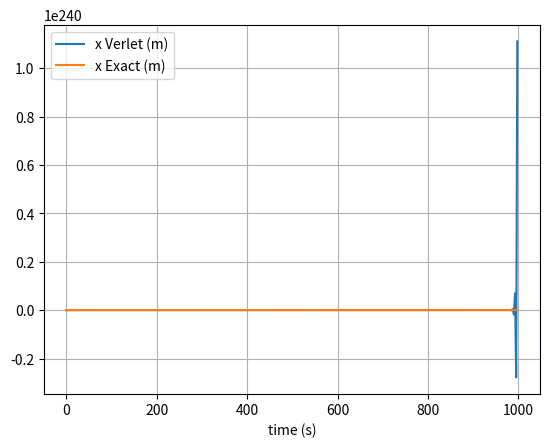
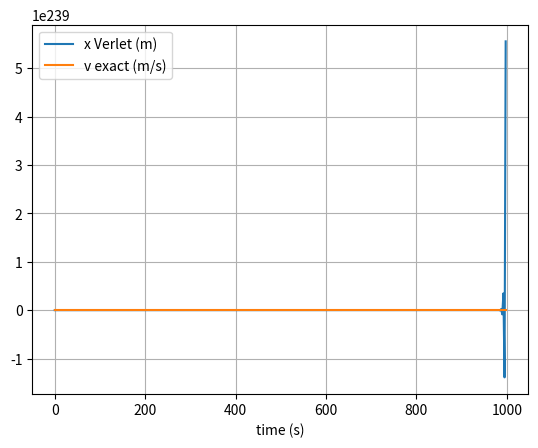

Reproduce these figures in Python, in order.
# uncomment the next line if running in a notebook
# %matplotlib inline
import numpy as np
import matplotlib.pyplot as plt

# mass, spring constant, initial position and velocity
m = 1
k = 1
x = 0
v = 1

# simulation time, timestep and time
t_max = 1000
dt = 2.5 # For example, if you take m = k= v0 = 1 
            # and calculate the trajectory from t = 0
            # to t = 1000, you should find that the Verlet integrator 
            # is stable for ∆t = 1 but not for ∆t = 2.
t_array = np.arange(0, t_max, dt)

# initialise empty lists to record trajectories
x_list = []
v_list = []

# initialise empty lists to record trajectories (for Verlet)
x_list_vlt = []
v_list_vlt = []

# Get general solution
x0 = x
v0 = v
omega = np.sqrt(k/m)
x_list_exact = []
v_list_exact = []







# Euler integration
for t in t_array:

    # append current state to trajectories
    x_list.append(x)
    v_list.append(v)

    # Append exact solution
    x_list_exact.append( x0*np.cos(omega*t) + (v0/omega)*np.sin(omega*t) )
    v_list_exact.append( -x0*omega*np.sin(omega*t) + v0*np.cos(omega*t)  )

    # calculate new position and velocity
    a = -k * x / m
    x = x + dt * v
    v = v + dt * a






# Verlet integration
# at t = 0*dt
x_list_vlt.append(x0)
v_list_vlt.append(v0)

# from t =1*dt 
x_list_vlt.append(x0 + dt*v0)
v_list_vlt.append(v0 - dt*k*x0/m)

# Setup the current state and previous one step state
x_t = x_list_vlt[1]
x_t_mins1 = x_list_vlt[0]
# v_t = x_list_vlt[1]
# v_t_mins1 = v_list_vlt[0]

# from t =2*dt onwards
for t in t_array[2:]:
    # First calculate the what should be the value at t + dt
    x_t_pls1 = 2*x_t - x_t_mins1 + dt**2 * (-k*x_t/m)
    x_list_vlt.append(x_t_pls1)
    v_list_vlt.append( (1/dt) * (x_t_pls1 - x_t) )

    # Update variables
    x_t_mins1 = np.copy(x_t)
    x_t = np.copy(x_t_pls1)






# convert trajectory lists into arrays, so they can be sliced (useful for Assignment 2)
x_array = np.array(x_list)
v_array = np.array(v_list)

x_array_exact = np.array(x_list_exact)
v_array_exact = np.array(v_list_exact)

x_array_vlt = np.array(x_list_vlt)
v_array_vlt = np.array(v_list_vlt)

# plot the position-time graph
plt.figure(1)
plt.clf()
plt.xlabel('time (s)')
plt.grid()
# plt.plot(t_array, x_array, label='x Euler (m)')
plt.plot(t_array, x_array_vlt, label='x Verlet (m)')
plt.plot(t_array, x_array_exact, label='x Exact (m)')
plt.legend()
plt.show()


plt.figure(2)
plt.clf()
plt.xlabel('time (s)')
plt.grid()
# plt.plot(t_array, v_array, label='x Euler (m)')
plt.plot(t_array, v_array_vlt, label='x Verlet (m)')
plt.plot(t_array, v_array_exact, label='v exact (m/s)')
plt.legend()
plt.show()
